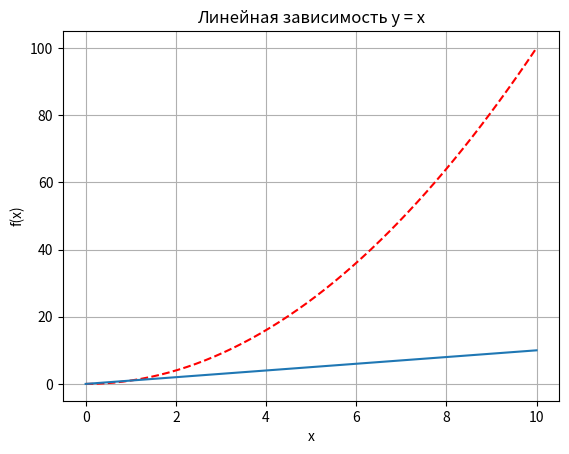

Python code for this plot:
import matplotlib.pyplot as plt
import numpy as np


x = np.linspace(0, 10, 50)
# print(x, len(x))
y = x**2
y2 = x
plt.title('Линейная зависимость y = x') # заголовок
plt.xlabel('x') # ось абсцисс
plt.ylabel('f(x)') # ось ординат
plt.grid() # включение отображение сетки
plt.plot(x, y, 'r--') # построение графика
plt.plot(x, y2)
plt.show()